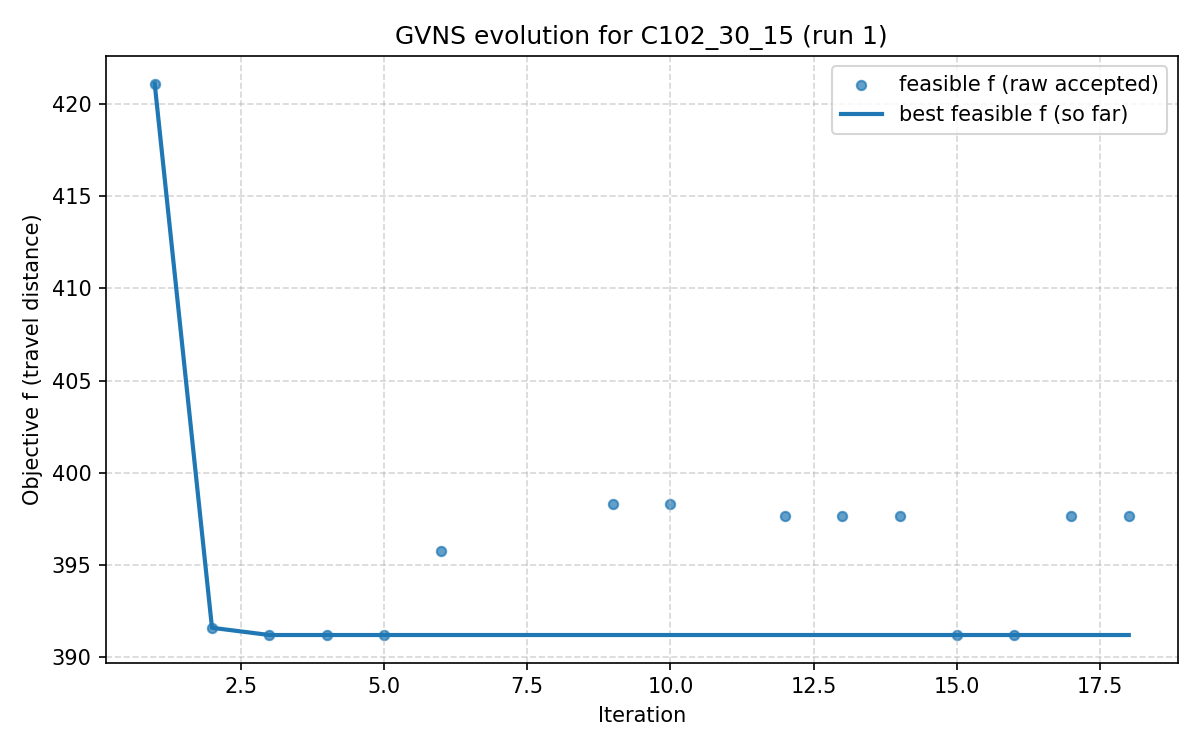

Values plotted in this chart, from the file beside it:
iter, F, f, PenT, PenH, PenS, elapsed
1, 421.1, 421.1, 0.0, 0.0, 0, 1.6689300537109375e-06
2, 391.6, 391.6, 0.0, 0.0, 0, 45.11
3, 391.2, 391.2, 0.0, 0.0, 0, 59.33
4, 391.2, 391.2, 0.0, 0.0, 0, 91.25
5, 391.2, 391.2, 0.0, 0.0, 0, 117.2
6, 395.8, 395.8, 0.0, 0.0, 0, 137.6
7, 527.5, 462.6, 244.3, 0.0, 0, 158.3
8, 527.5, 462.6, 244.3, 0.0, 0, 195.4
9, 398.3, 398.3, 0.0, 0.0, 0, 220.5
10, 398.3, 398.3, 0.0, 0.0, 0, 271.5
11, 505.4, 433, 278.0, 0.0, 0, 320
12, 397.7, 397.7, 0.0, 0.0, 0, 375.7
13, 397.7, 397.7, 0.0, 0.0, 0, 397.4
14, 397.7, 397.7, 0.0, 0.0, 0, 404.4
15, 391.2, 391.2, 0.0, 0.0, 0, 423.1
16, 391.2, 391.2, 0.0, 0.0, 0, 441.3
17, 397.7, 397.7, 0.0, 0.0, 0, 461.1
18, 397.7, 397.7, 0.0, 0.0, 0, 487.2
